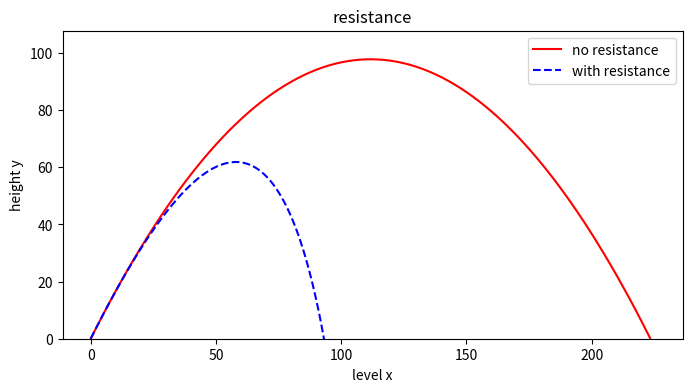

Write the Python code that produced this figure.
# -*- coding: utf-8 -*-
"""
Created on Mon Jun 20 23:19:10 2016

@author: lenovo
"""
# filename: resistance

x1=[0]
x2=[0]      # axis x coordinate
y1=[0.001]
y2=[0.001]  # axis y coordinate
v_x1=[25]
v_x2=[25]    # axis x velocity
v_y1=[43.3]
v_y2=[43.3]   # axis y velocity
dt=0.1


while y1[-1]>0:
    vx1=v_x1[-1]
    vy1=v_y1[-1]-9.8*dt
    cx1=x1[-1]+v_x1[-1]*dt   
    cy1=y1[-1]+v_y1[-1]*dt
    x1.append(cx1)
    y1.append(cy1)
    v_x1.append(vx1)
    v_y1.append(vy1)   # body 1
while y2[-1]>0:
    vx2=v_x2[-1]-0.0042*50*v_x2[-1]*dt
    vy2=v_y2[-1]-9.8*dt-0.0042*50*v_y2[-1]*dt
    cx2=x2[-1]+v_x2[-1]*dt   
    cy2=y2[-1]+v_y2[-1]*dt
    x2.append(cx2)
    y2.append(cy2)
    v_x2.append(vx2)
    v_y2.append(vy2)   # body 2
    
if max(y1)>=max(y2):
    a=max(y1)
else:
    a=max(y2)
    
import numpy as np
import matplotlib.pyplot as plt

plt.figure(figsize=(8,4))
plt.plot(x1,y1,label='no resistance',color='red',linewidth=1.5)
plt.plot(x2,y2,'b--',label='with resistance')
plt.xlabel('level x')
plt.ylabel('height y')
plt.title('resistance')
plt.ylim(0,a+10)
plt.legend()
plt.show()
    